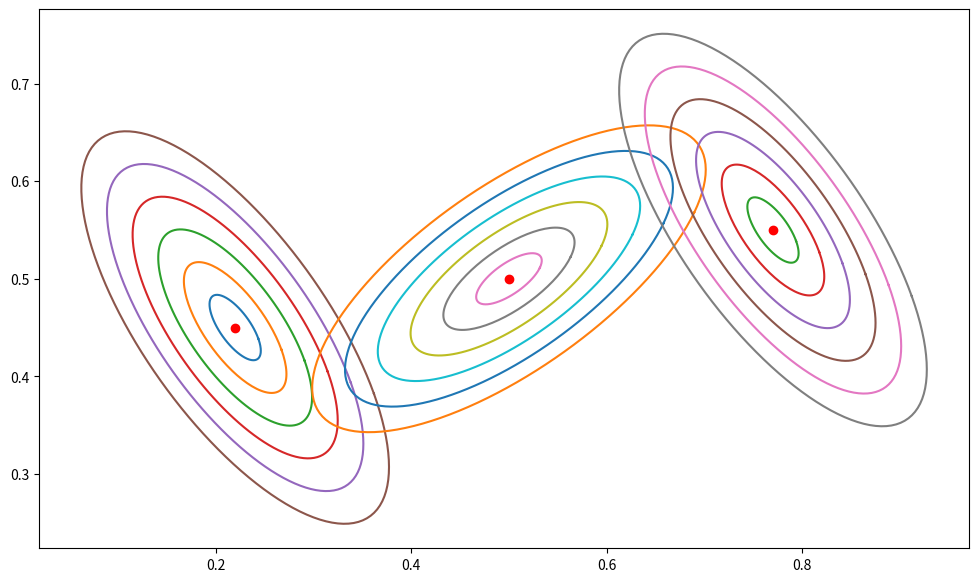

This figure's Python source: (Note: this script raises an exception after producing the figure.)
import numpy as np
import matplotlib.pyplot as plt
from matplotlib import style
from scipy import linalg
from scipy.stats import multivariate_normal

mu_1 = np.array([[0.22], [0.45]])
mu_2 = np.array([[0.5], [0.5]])
mu_3 = np.array([[0.77], [0.55]])
Mu = np.array([mu_1, mu_2, mu_3])

Sigma1 = np.array([[0.011, -0.01], [-0.01, 0.018]])
Sigma2 = np.array([[0.018, 0.01],  [0.01, 0.011]])
Sigma3 = Sigma1
Sigma = np.array([Sigma1, Sigma2, Sigma3])
mixmat = np.array([[0.5], [0.3], [0.2]])

def sigmaEllipse2D(mu, Sigma, level=3, npoints=128):
    '''
    SIGMAELLIPSE2D generates x,y-points which lie on the ellipse describing
    a sigma level in the Gaussian density defined by mean and covariance.
    
    Input:
        MU          [2 x 1] Mean of the Gaussian density
        SIGMA       [2 x 2] Covariance matrix of the Gaussian density
        LEVEL       Which sigma level curve to plot. Can take any positive value, 
                    but common choices are 1, 2 or 3. Default = 3.
        NPOINTS     Number of points on the ellipse to generate. Default = 32.
    
    Output:
        XY          [2 x npoints] matrix. First row holds x-coordinates, second
                    row holds the y-coordinates. First and last columns should 
                    be the same point, to create a closed curve.
    '''
    phi = np.linspace(0, 2*np.pi, npoints)
    x = np.cos(phi)
    y = np.sin(phi)
    z = level*np.vstack((x, y))
    xy = mu + linalg.sqrtm(Sigma).dot(z)
    return xy


def plot_sigma_levels(mu, P):
    xy_1 = sigmaEllipse2D(mu, P, 0.25)
    xy_2 = sigmaEllipse2D(mu, P, 0.5)
    xy_3 = sigmaEllipse2D(mu, P, 0.75)
    xy_4 = sigmaEllipse2D(mu, P, 1)
    xy_5 = sigmaEllipse2D(mu, P, 1.25)
    xy_6 = sigmaEllipse2D(mu, P, 1.5)

    plt.plot(xy_1[0], xy_1[1])
    plt.plot(xy_2[0], xy_2[1])
    plt.plot(xy_3[0], xy_3[1])
    plt.plot(xy_4[0], xy_4[1])
    plt.plot(xy_5[0], xy_5[1])
    plt.plot(xy_6[0], xy_6[1])
    plt.plot(mu[0], mu[1], 'ro')

    
def plot_sigma_vector(Mu, Sigma):
    n = len(Mu)
    plt.figure(figsize=(12, 7))
    for i in range(n):
        plot_sigma_levels(Mu[i], Sigma[i])

plot_sigma_vector(Mu, Sigma)

def plot_gaussian_mixture(Mu, Sigma, weights=None, x = None, y = None):
    if x == None:
        x = np.arange(0, 1, 0.01)
    if y == None:
        y = np.arange(-0.5, 1.2, 0.01)
    
    if len(Mu) == len(Sigma) == len(weights):
        pass
    else:
        print("Error: Mu, Sigma and weights must have the same dimension")
        return
    
    
    X, Y = np.meshgrid(x, y)
    Pos = np.dstack((X, Y))
    Z = 0
    
    for i in range(len(Mu)):
        Z = Z + weights[i] * multivariate_normal(Mu[i].ravel(), Sigma[i]).pdf(Pos)
    
    fig = plt.figure(figsize=(12, 7))
    ax = fig.gca(projection='3d')
    ax.plot_surface(X, Y, Z, cmap="copper", lw=0.5, rstride=1, cstride=1)
    ax.set_xlabel('X axis')
    ax.set_ylabel('Y axis')
    ax.set_zlabel('Z axis')
    ax.view_init(None, 50+180)
    plt.show()

weights = [0.5, 0.3, 0.2]
plot_gaussian_mixture(Mu, Sigma, weights=weights)